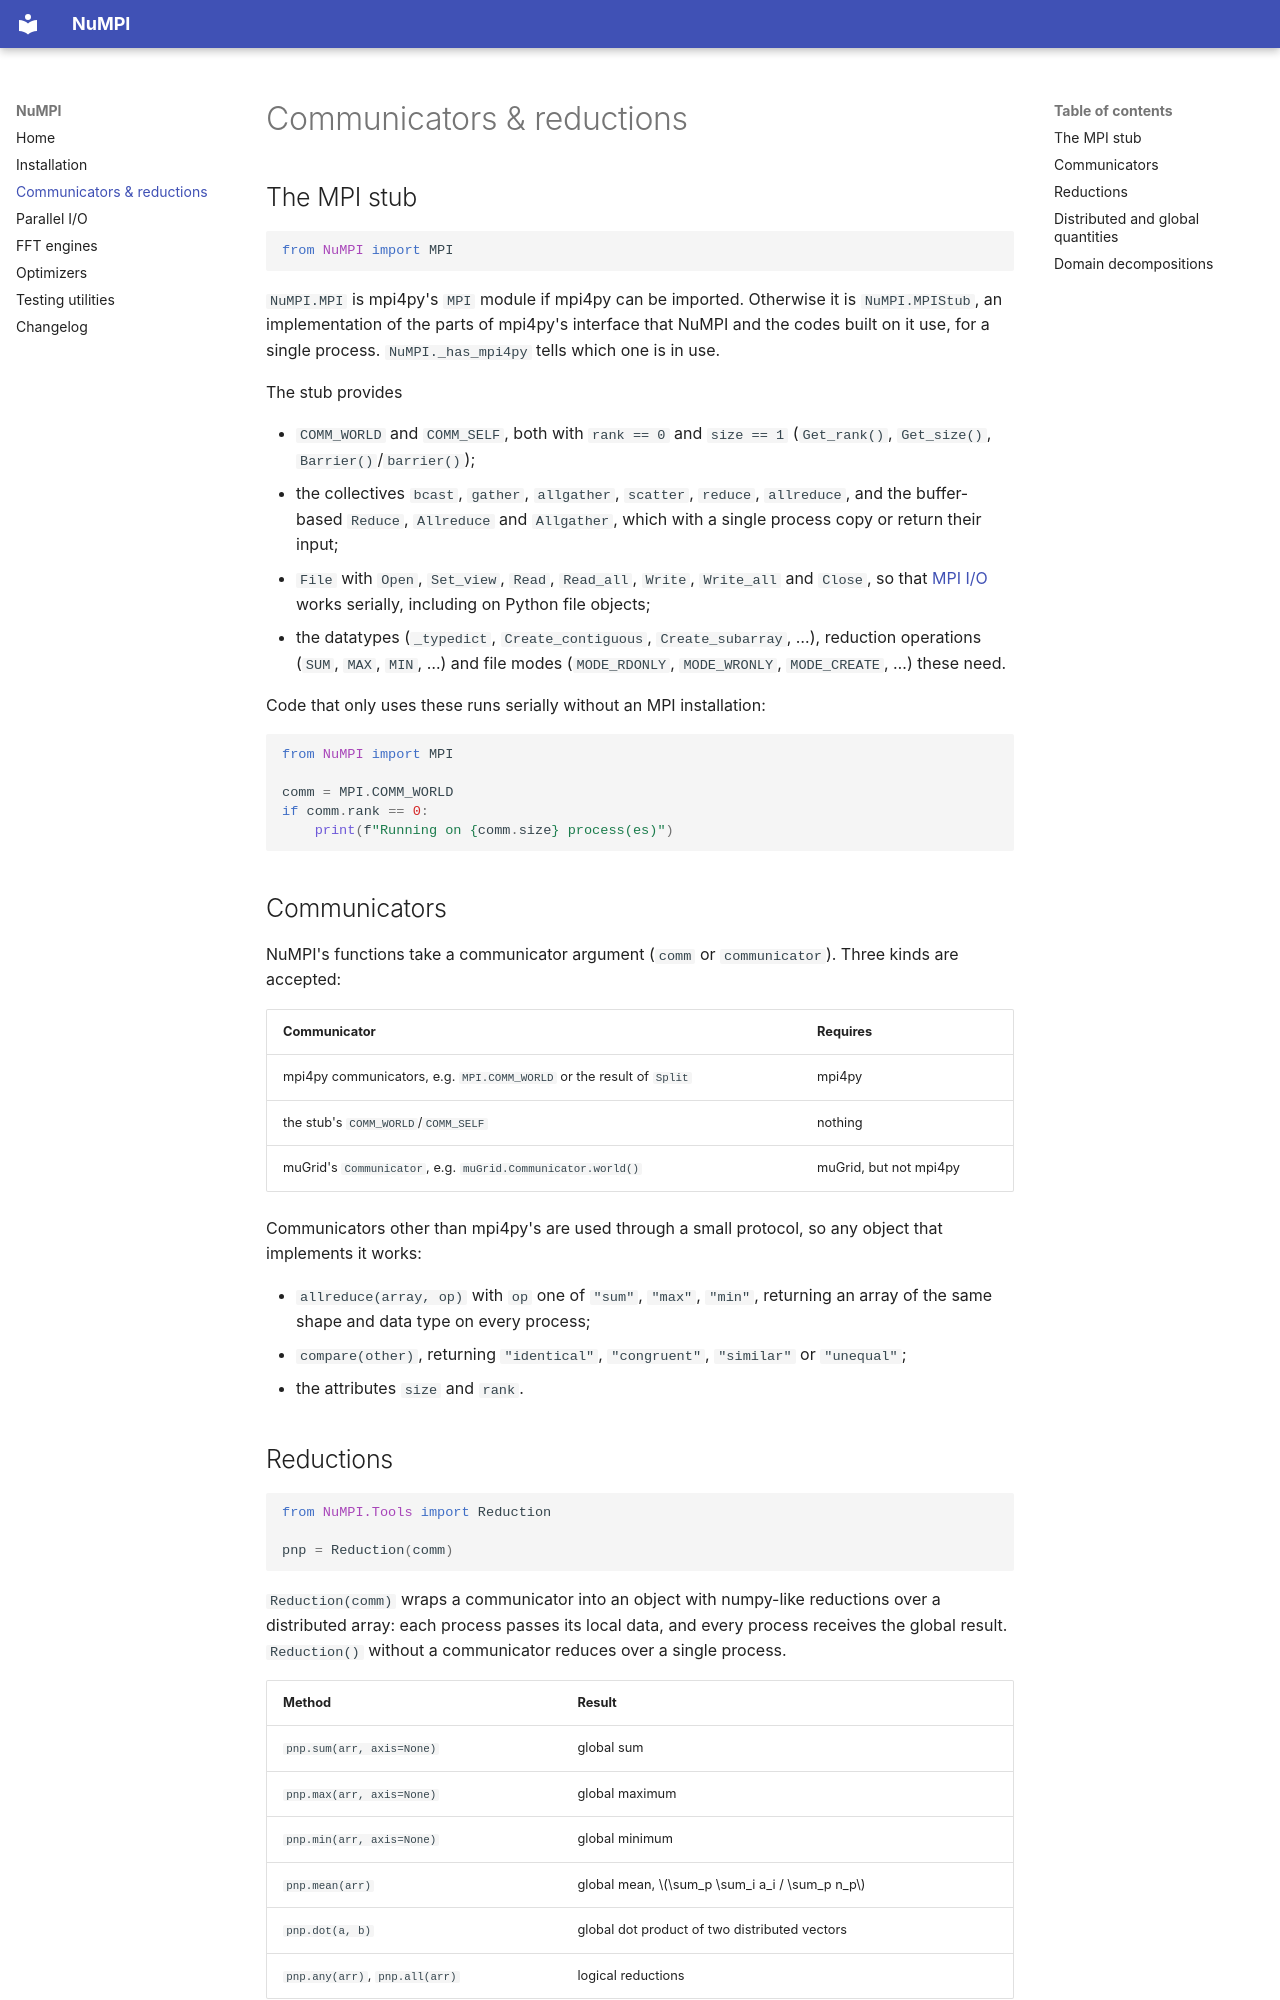

repository: muSpectre/NuMPI · page: mpi/index.html · generator: mkdocs

# Communicators & reductions

## The MPI stub

```python
from NuMPI import MPI
```

`NuMPI.MPI` is mpi4py's `MPI` module if mpi4py can be imported. Otherwise it is
`NuMPI.MPIStub`, an implementation of the parts of mpi4py's interface that
NuMPI and the codes built on it use, for a single process. `NuMPI._has_mpi4py`
tells which one is in use.

The stub provides

- `COMM_WORLD` and `COMM_SELF`, both with `rank == 0` and `size == 1`
  (`Get_rank()`, `Get_size()`, `Barrier()`/`barrier()`);
- the collectives `bcast`, `gather`, `allgather`, `scatter`, `reduce`,
  `allreduce`, and the buffer-based `Reduce`, `Allreduce` and `Allgather`,
  which with a single process copy or return their input;
- `File` with `Open`, `Set_view`, `Read`, `Read_all`, `Write`, `Write_all` and
  `Close`, so that [MPI I/O](io.md) works serially, including on Python file
  objects;
- the datatypes (`_typedict`, `Create_contiguous`, `Create_subarray`, …),
  reduction operations (`SUM`, `MAX`, `MIN`, …) and file modes
  (`MODE_RDONLY`, `MODE_WRONLY`, `MODE_CREATE`, …) these need.

Code that only uses these runs serially without an MPI installation:

```python
from NuMPI import MPI

comm = MPI.COMM_WORLD
if comm.rank == 0:
    print(f"Running on {comm.size} process(es)")
```

## Communicators

NuMPI's functions take a communicator argument (`comm` or `communicator`).
Three kinds are accepted:

| Communicator | Requires |
|--------------|----------|
| mpi4py communicators, e.g. `MPI.COMM_WORLD` or the result of `Split` | mpi4py |
| the stub's `COMM_WORLD`/`COMM_SELF` | nothing |
| muGrid's `Communicator`, e.g. `muGrid.Communicator.world()` | muGrid, but not mpi4py |

Communicators other than mpi4py's are used through a small protocol, so any
object that implements it works:

- `allreduce(array, op)` with `op` one of `"sum"`, `"max"`, `"min"`, returning
  an array of the same shape and data type on every process;
- `compare(other)`, returning `"identical"`, `"congruent"`, `"similar"` or
  `"unequal"`;
- the attributes `size` and `rank`.
